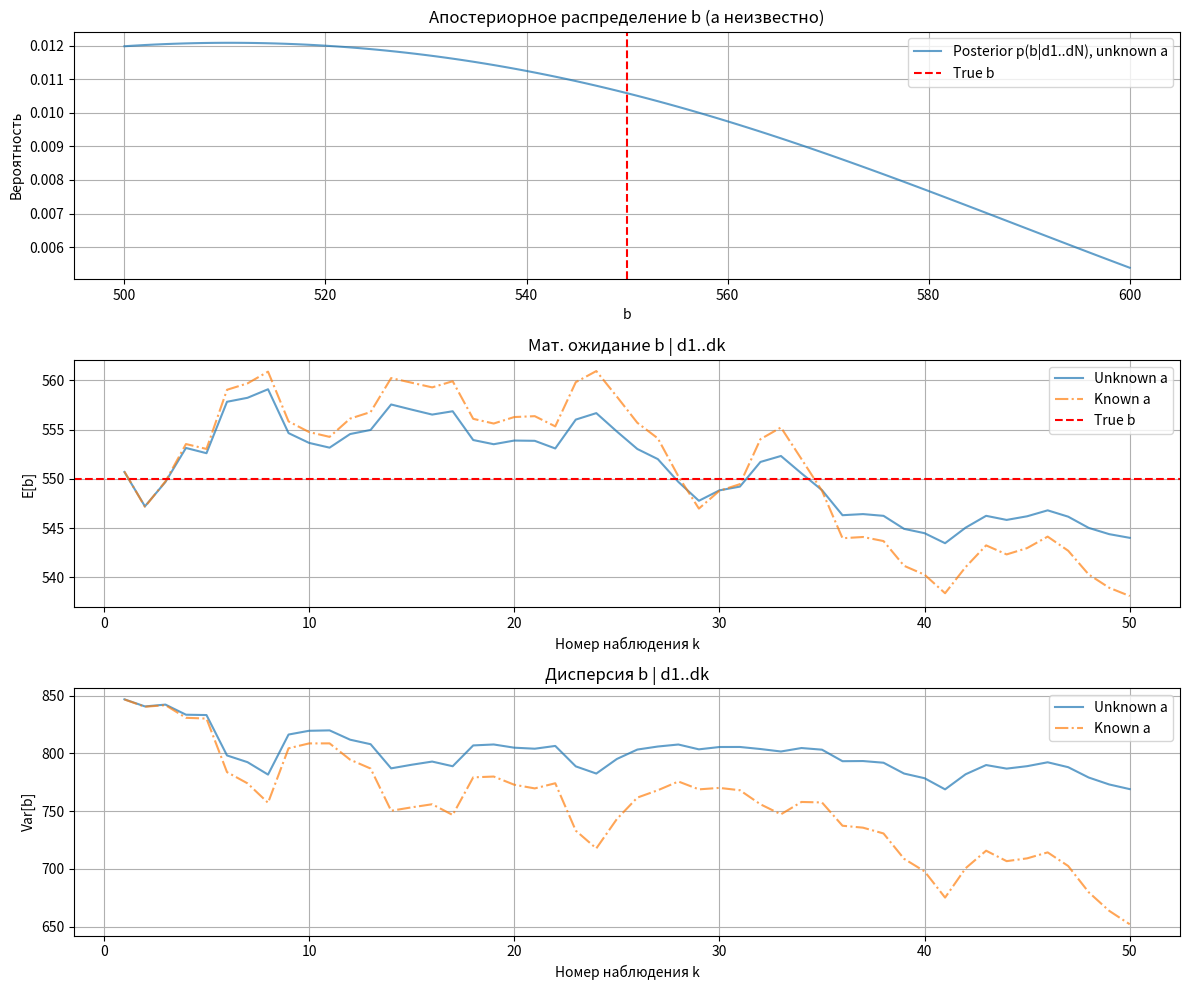

This figure's Python source:
import numpy as np
from scipy import stats
import pandas as pd
import matplotlib.pyplot as plt
import time

# 1
amin, amax = 75, 90
bmin, bmax = 500, 600
p1, p2, p3 = 0.1, 0.01, 0.3
N = 50

a_mean = round((amin + amax) / 2)
b_mean = round((bmin + bmax) / 2)  

a_fixed = a_mean  
b_fixed = b_mean

# 2
def uniform_stats(xmin, xmax):
    mean = (xmin + xmax) / 2
    var = (xmax - xmin)**2 / 12
    return mean, var

E_a, Var_a = uniform_stats(amin, amax)
E_b, Var_b = uniform_stats(bmin, bmax)

E_c_n = a_fixed * p1 + b_fixed * p2
Var_c_n = a_fixed * p1 * (1 - p1) + b_fixed * p2 * (1 - p2) 

E_d_n = E_c_n * (1 + p3)

Var_d_n = (1 + p3)**2 * Var_c_n + p3 * (1 - p3) * E_c_n

print("1) Теоретические характеристики:")
print(f"E[a]={E_a:.2f}, Var[a]={Var_a:.2f}")
print(f"E[b]={E_b:.2f}, Var[b]={Var_b:.2f}")
print(f"E[c_n]={E_c_n:.2f}, Var[c_n]={Var_c_n:.2f}")
print(f"E[d_n]={E_d_n:.2f}, Var[d_n]={Var_d_n:.2f}\n")

# 2
def generate(N, a, b, params, model):

    if model != 4:
        raise ValueError("Функция реализована только для модели 4.")
    p1 = params['p1']
    p2 = params['p2']
    p3 = params['p3']

    rng = np.random.default_rng(42) 
    
    c_samples = rng.binomial(n=a, p=p1, size=N) + rng.binomial(n=b, p=p2, size=N)
    
    d_samples = c_samples + rng.binomial(n=c_samples, p=p3, size=N)

    return d_samples

# generator
params_model4 = {'amin': amin, 'amax': amax, 'bmin': bmin, 'bmax': bmax, 'p1': p1, 'p2': p2, 'p3': p3}
d_sample_model4 = generate(N, a_fixed, b_fixed, params_model4, 4)
c_sample_model4 = None 

df_model4 = pd.DataFrame({"n": np.arange(1, N+1), "c_n": [np.nan]*N, "d_n": d_sample_model4})
df_model4.to_csv("sample_model4.csv", index=False)
print("2) Выборка сгенерирована и сохранена (sample_model4.csv)")
print(df_model4.head())
print()

# 3
a_values = np.arange(amin, amax + 1)
b_values = np.arange(bmin, bmax + 1) 

prior_ab = np.ones((len(a_values), len(b_values)))
prior_ab /= prior_ab.sum()

def likelihood_ab(a_val, b_val, d, p1=p1, p2=p2, p3=p3):
    
    lambda_c = a_val * p1 + b_val * p2
    lambda_d = lambda_c * (1 + p3) 
  
    if lambda_d <= 0:
        return 0.0
   
    try:
        return stats.poisson.pmf(d, lambda_d)
    except FloatingPointError:
        
        return np.finfo(float).tiny

posterior_ab_unknown = prior_ab.copy()
posterior_means_unknown = []
posterior_vars_unknown = []

for k in range(1, N + 1):
    d_obs = d_sample_model4[k-1]
    
    lk_matrix = np.array([[likelihood_ab(a_val, b_val, d_obs) for b_val in b_values] for a_val in a_values])
    
    posterior_ab_unknown *= lk_matrix
    posterior_ab_unknown /= posterior_ab_unknown.sum() 
  
    posterior_b_unknown = posterior_ab_unknown.sum(axis=0) 
    posterior_b_unknown /= posterior_b_unknown.sum() 
   
    mean_b = np.sum(b_values * posterior_b_unknown)
    var_b = np.sum((b_values - mean_b)**2 * posterior_b_unknown)

    posterior_means_unknown.append(mean_b)
    posterior_vars_unknown.append(var_b)


posterior_b_known = np.ones_like(b_values, dtype=float)
posterior_b_known /= posterior_b_known.sum()
posterior_means_known = []
posterior_vars_known = []

for k in range(1, N + 1):
    d_obs = d_sample_model4[k-1]
    lk_array = np.array([likelihood_ab(a_fixed, b_val, d_obs) for b_val in b_values])
    posterior_b_known *= lk_array
    posterior_b_known /= posterior_b_known.sum()

    mean_b = np.sum(b_values * posterior_b_known)
    var_b = np.sum((b_values - mean_b)**2 * posterior_b_known)

    posterior_means_known.append(mean_b)
    posterior_vars_known.append(var_b)

plt.figure(figsize=(12, 10))

# 1
plt.subplot(3, 1, 1)
plt.plot(b_values, posterior_b_unknown, label='Posterior p(b|d1..dN), unknown a', alpha=0.7)
plt.axvline(b_fixed, color='red', linestyle='--', label='True b')
plt.title('Апостериорное распределение b (a неизвестно)')
plt.xlabel('b')
plt.ylabel('Вероятность')
plt.legend()
plt.grid(True)

# 2
plt.subplot(3, 1, 2)
plt.plot(range(1, N+1), posterior_means_unknown, label='Unknown a', alpha=0.7)
plt.plot(range(1, N+1), posterior_means_known, label='Known a', alpha=0.7, linestyle='-.')
plt.axhline(b_fixed, color='red', linestyle='--', label='True b')
plt.title('Мат. ожидание b | d1..dk')
plt.xlabel('Номер наблюдения k')
plt.ylabel('E[b]')
plt.legend()
plt.grid(True)

# 3
plt.subplot(3, 1, 3)
plt.plot(range(1, N+1), posterior_vars_unknown, label='Unknown a', alpha=0.7)
plt.plot(range(1, N+1), posterior_vars_known, label='Known a', alpha=0.7, linestyle='-.')
plt.title('Дисперсия b | d1..dk')
plt.xlabel('Номер наблюдения k')
plt.ylabel('Var[b]')
plt.legend()
plt.grid(True)

plt.tight_layout()
plt.savefig("analysis_plots.png")
plt.show()

print("3) Графики построены и сохранены (analysis_plots.png).")
print(f"   Финальное апостериорное среднее b (a неизвестно): {posterior_means_unknown[-1]:.2f}")
print(f"   Финальная апостериорная дисперсия b (a неизвестно): {posterior_vars_unknown[-1]:.2f}")
print(f"   Финальное апостериорное среднее b (a известно): {posterior_means_known[-1]:.2f}")
print(f"   Финальная апостериорная дисперсия b (a известно): {posterior_vars_known[-1]:.2f}")
print()

# 4
start_time = time.time()
posterior_full_unknown = prior_ab.copy()
for d_obs in d_sample_model4:
    lk_matrix = np.array([[likelihood_ab(a_val, b_val, d_obs) for b_val in b_values] for a_val in a_values])
    posterior_full_unknown *= lk_matrix
    posterior_full_unknown /= posterior_full_unknown.sum()
posterior_b_final = posterior_full_unknown.sum(axis=0)
posterior_b_final /= posterior_b_final.sum()
end_time = time.time()
time_full_unknown = end_time - start_time
print(f"4) Время оценки p(b|d1..dN) (a неизвестно): {time_full_unknown:.3f} сек")

start_time = time.time()
posterior_full_known = np.ones_like(b_values, dtype=float)
posterior_full_known /= posterior_full_known.sum()
for d_obs in d_sample_model4:
    lk_array = np.array([likelihood_ab(a_fixed, b_val, d_obs) for b_val in b_values])
    posterior_full_known *= lk_array
    posterior_full_known /= posterior_full_known.sum()
end_time = time.time()
time_full_known = end_time - start_time
print(f"   Время оценки p(b|d1..dN) (a известно): {time_full_known:.3f} сек")

start_time = time.time()
for i in range(min(10, N)):
    c_test = int(E_c_n)
    d_test = int(E_d_n)

    p_c = stats.poisson.pmf(c_test, a_fixed*p1 + b_fixed*p2)
    
    p_d = stats.poisson.pmf(d_test, (a_fixed*p1 + b_fixed*p2)*(1+p3))
end_time = time.time()
time_single_eval = (end_time - start_time) / min(10, N) if N > 0 else 0
print(f"   Время оценки одной пары p(c_n), p(d_n): {time_single_eval:.6f} сек (на 10 точках)")
print(f"   Оценка времени для N оценок: {time_single_eval * N:.3f} сек")
print()


# 5
def generate_model3(N, a, b, params):

    p1 = params['p1']
    p2 = params['p2']
    p3 = params['p3']
    rng = np.random.default_rng(42)

    lambda_c = a * p1 + b * p2
    lambda_d = lambda_c * (1 + p3)
    d_samples = rng.poisson(lam=lambda_d, size=N)

    return d_samples

d_sample_model3 = generate_model3(N, a_fixed, b_fixed, params_model4)

mean_d_model4 = d_sample_model4.mean()
var_d_model4 = d_sample_model4.var() 
mean_d_model3 = d_sample_model3.mean()
var_d_model3 = d_sample_model3.var()

print("5) Сравнение моделей 3 и 4:")
print(f"   Mean(d_n) model4: {mean_d_model4:.2f}, Var(d_n) model4: {var_d_model4:.2f}")
print(f"   Mean(d_n) model3: {mean_d_model3:.2f}, Var(d_n) model3: {var_d_model3:.2f}")
